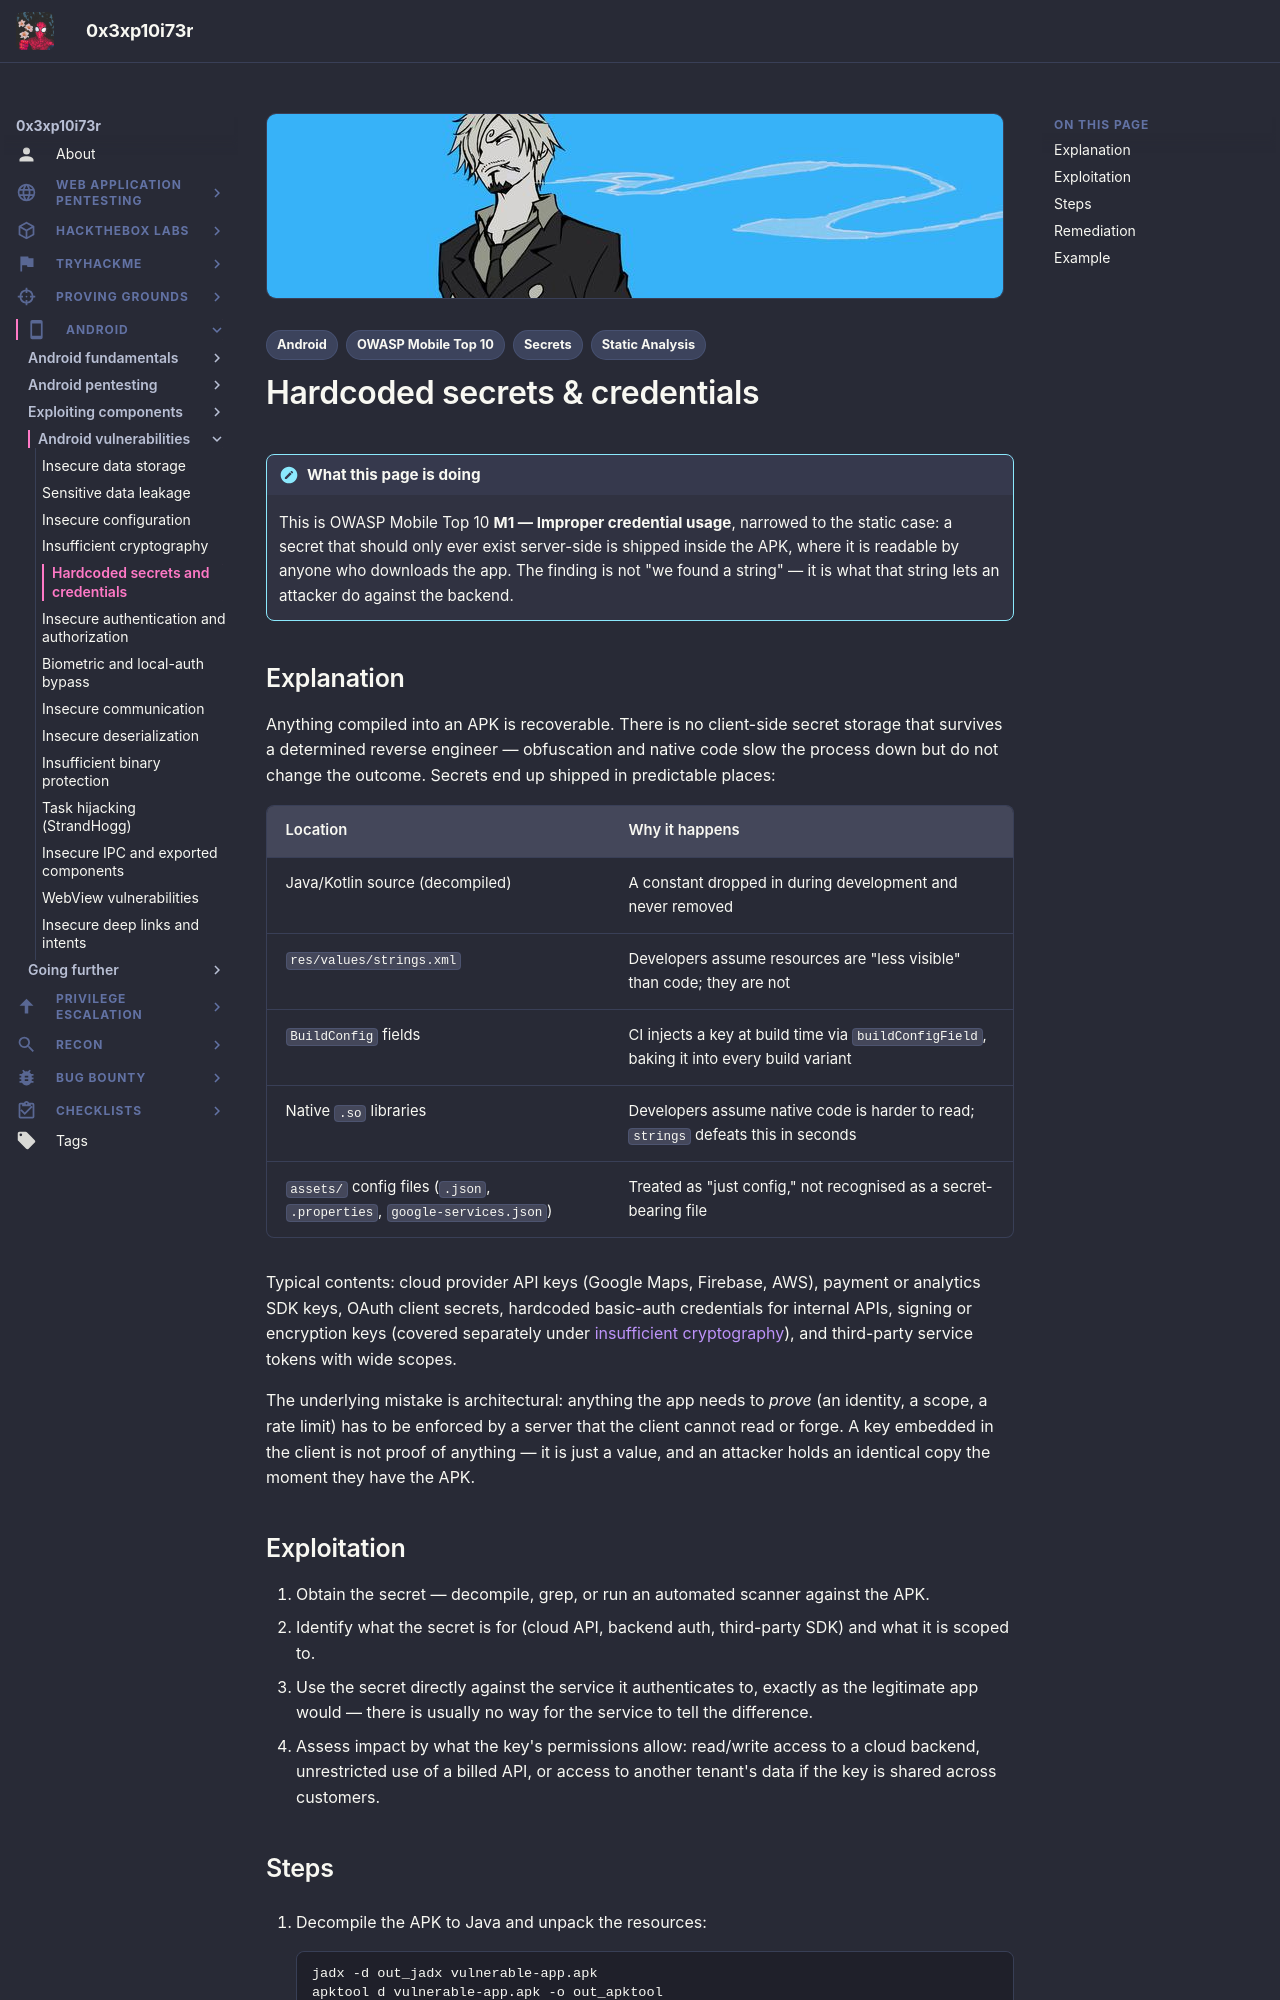

repository: 0x3xp10i73r/offsec-vault · page: android/vulnerabilities/hardcoded-secrets/index.html · generator: mkdocs

---
title: "Hardcoded secrets & credentials"
description: "API keys, tokens and secrets shipped in Android code, strings.xml, BuildConfig and native .so files — finding them with jadx, grep, apkleaks and strings, and the server-side fix."
tags:
  - Android
  - Static Analysis
  - Secrets
  - OWASP Mobile Top 10
---

# Hardcoded secrets & credentials

!!! note "What this page is doing"
    This is OWASP Mobile Top 10 **M1 — Improper credential usage**, narrowed to the static case: a secret that should only ever exist server-side is shipped inside the APK, where it is readable by anyone who downloads the app. The finding is not "we found a string" — it is what that string lets an attacker do against the backend.

## Explanation

Anything compiled into an APK is recoverable. There is no client-side secret storage that survives a determined reverse engineer — obfuscation and native code slow the process down but do not change the outcome. Secrets end up shipped in predictable places:

| Location | Why it happens |
| :--- | :--- |
| Java/Kotlin source (decompiled) | A constant dropped in during development and never removed |
| `res/values/strings.xml` | Developers assume resources are "less visible" than code; they are not |
| `BuildConfig` fields | CI injects a key at build time via `buildConfigField`, baking it into every build variant |
| Native `.so` libraries | Developers assume native code is harder to read; `strings` defeats this in seconds |
| `assets/` config files (`.json`, `.properties`, `google-services.json`) | Treated as "just config," not recognised as a secret-bearing file |

Typical contents: cloud provider API keys (Google Maps, Firebase, AWS), payment or analytics SDK keys, OAuth client secrets, hardcoded basic-auth credentials for internal APIs, signing or encryption keys (covered separately under [insufficient cryptography](insufficient-cryptography.md)), and third-party service tokens with wide scopes.

The underlying mistake is architectural: anything the app needs to *prove* (an identity, a scope, a rate limit) has to be enforced by a server that the client cannot read or forge. A key embedded in the client is not proof of anything — it is just a value, and an attacker holds an identical copy the moment they have the APK.

## Exploitation

1. Obtain the secret — decompile, grep, or run an automated scanner against the APK.
2. Identify what the secret is for (cloud API, backend auth, third-party SDK) and what it is scoped to.
3. Use the secret directly against the service it authenticates to, exactly as the legitimate app would — there is usually no way for the service to tell the difference.
4. Assess impact by what the key's permissions allow: read/write access to a cloud backend, unrestricted use of a billed API, or access to another tenant's data if the key is shared across customers.
